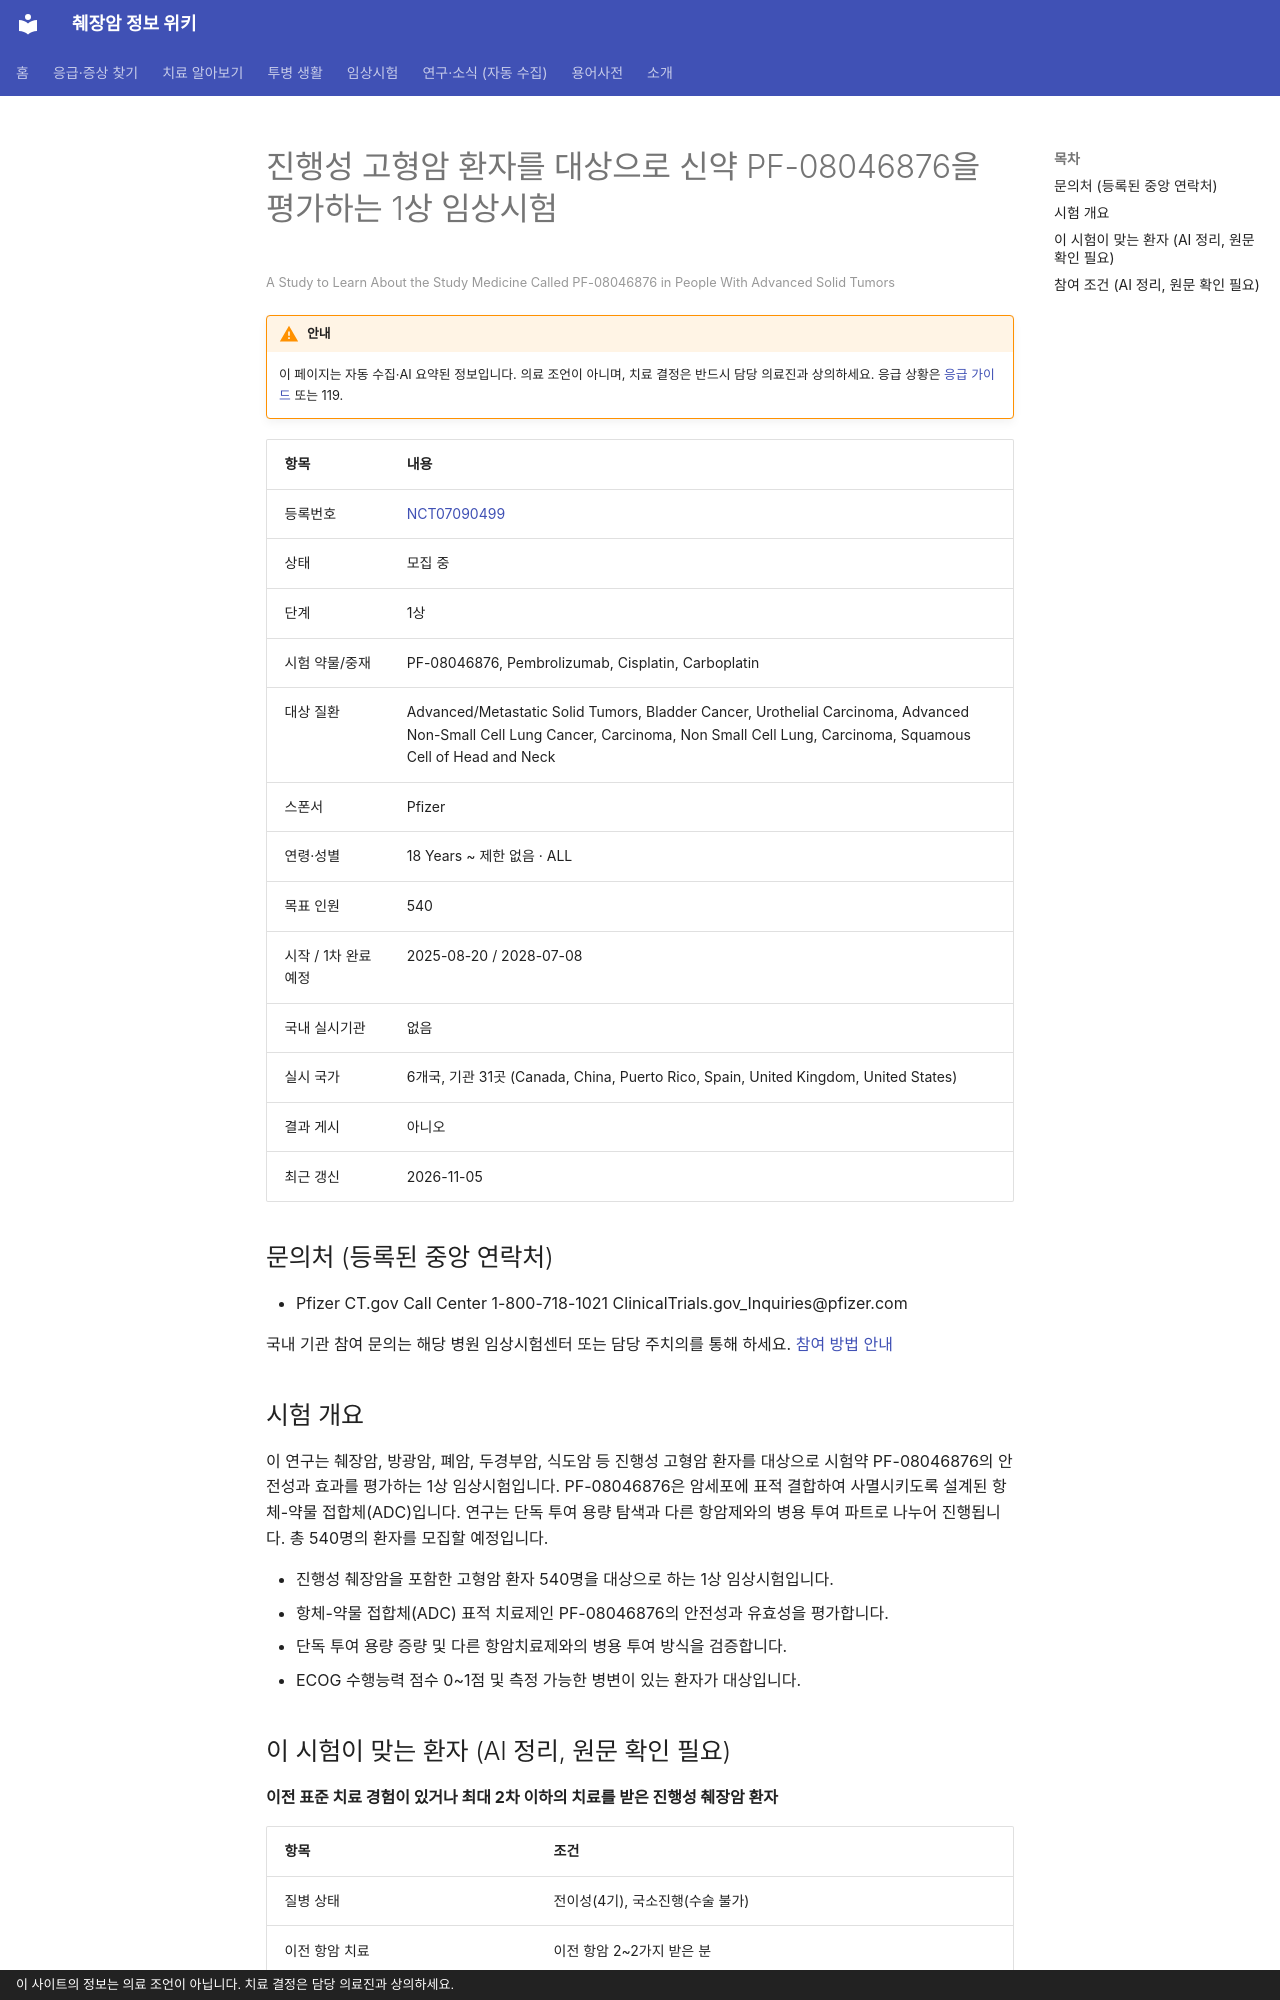

repository: hizorro88-rgb/papersearcher · page: _generated/trials/NCT07090499/index.html · generator: mkdocs · copyright: 이 사이트의 정보는 의료 조언이 아닙니다. 치료 결정은 담당 의료진과 상의하세요.

---
title: "NCT07090499 진행성 고형암 환자를 대상으로 신약 PF-08046876을 평가하는 1상 임상시험"
description: "1상 · 모집 중"
comments: true
search:
  boost: 0.4
---

# 진행성 고형암 환자를 대상으로 신약 PF-08046876을 평가하는 1상 임상시험

<small>A Study to Learn About the Study Medicine Called PF-08046876 in People With Advanced Solid Tumors</small>

!!! warning "안내"
    이 페이지는 자동 수집·AI 요약된 정보입니다. 의료 조언이 아니며, 치료 결정은 반드시 담당 의료진과 상의하세요. 응급 상황은 [응급 가이드](../../guides/emergency/index.md) 또는 119.

| 항목 | 내용 |
|---|---|
| 등록번호 | [NCT07090499](https://clinicaltrials.gov/study/NCT07090499) |
| 상태 | 모집 중 |
| 단계 | 1상 |
| 시험 약물/중재 | PF-08046876, Pembrolizumab, Cisplatin, Carboplatin |
| 대상 질환 | Advanced/Metastatic Solid Tumors, Bladder Cancer, Urothelial Carcinoma, Advanced Non-Small Cell Lung Cancer, Carcinoma, Non Small Cell Lung, Carcinoma, Squamous Cell of Head and Neck |
| 스폰서 | Pfizer |
| 연령·성별 | 18 Years ~ 제한 없음 · ALL |
| 목표 인원 | 540 |
| 시작 / 1차 완료 예정 | 2025-08-20 / 2028-07-08 |
| 국내 실시기관 | 없음 |
| 실시 국가 | 6개국, 기관 31곳 (Canada, China, Puerto Rico, Spain, United Kingdom, United States) |
| 결과 게시 | 아니오 |
| 최근 갱신 | 2026-11-05 |

## 문의처 (등록된 중앙 연락처)

- Pfizer CT.gov Call Center 1-800-718-1021 ClinicalTrials.gov_Inquiries@pfizer.com

국내 기관 참여 문의는 해당 병원 임상시험센터 또는 담당 주치의를 통해 하세요. [참여 방법 안내](../../guides/trials/how-to-apply.md)

## 시험 개요

이 연구는 췌장암, 방광암, 폐암, 두경부암, 식도암 등 진행성 고형암 환자를 대상으로 시험약 PF-08046876의 안전성과 효과를 평가하는 1상 임상시험입니다. PF-08046876은 암세포에 표적 결합하여 사멸시키도록 설계된 항체-약물 접합체(ADC)입니다. 연구는 단독 투여 용량 탐색과 다른 항암제와의 병용 투여 파트로 나누어 진행됩니다. 총 540명의 환자를 모집할 예정입니다.

- 진행성 췌장암을 포함한 고형암 환자 540명을 대상으로 하는 1상 임상시험입니다.
- 항체-약물 접합체(ADC) 표적 치료제인 PF-08046876의 안전성과 유효성을 평가합니다.
- 단독 투여 용량 증량 및 다른 항암치료제와의 병용 투여 방식을 검증합니다.
- ECOG 수행능력 점수 0~1점 및 측정 가능한 병변이 있는 환자가 대상입니다.

## 이 시험이 맞는 환자 (AI 정리, 원문 확인 필요)

**이전 표준 치료 경험이 있거나 최대 2차 이하의 치료를 받은 진행성 췌장암 환자**

| 항목 | 조건 |
|---|---|
| 질병 상태 | 전이성(4기), 국소진행(수술 불가) |
| 이전 항암 치료 | 이전 항암 2~2가지 받은 분 |
| ECOG 수행능력 | 1 이하 |
| 측정 가능 병변 | 필요 |

주요 제외 기준: 캄프토테신 계열 ADC 치료 이력(엔허투, 트로델비 등) · 활동성 장폐색 징후 또는 지속되는 메스꺼움 및 구토 · 임상시험 기준에 맞지 않는 폐질환

내 상황에 맞는지 한 번에 보려면 [맞춤 임상시험 찾기](../../guides/trials/finder.md).
